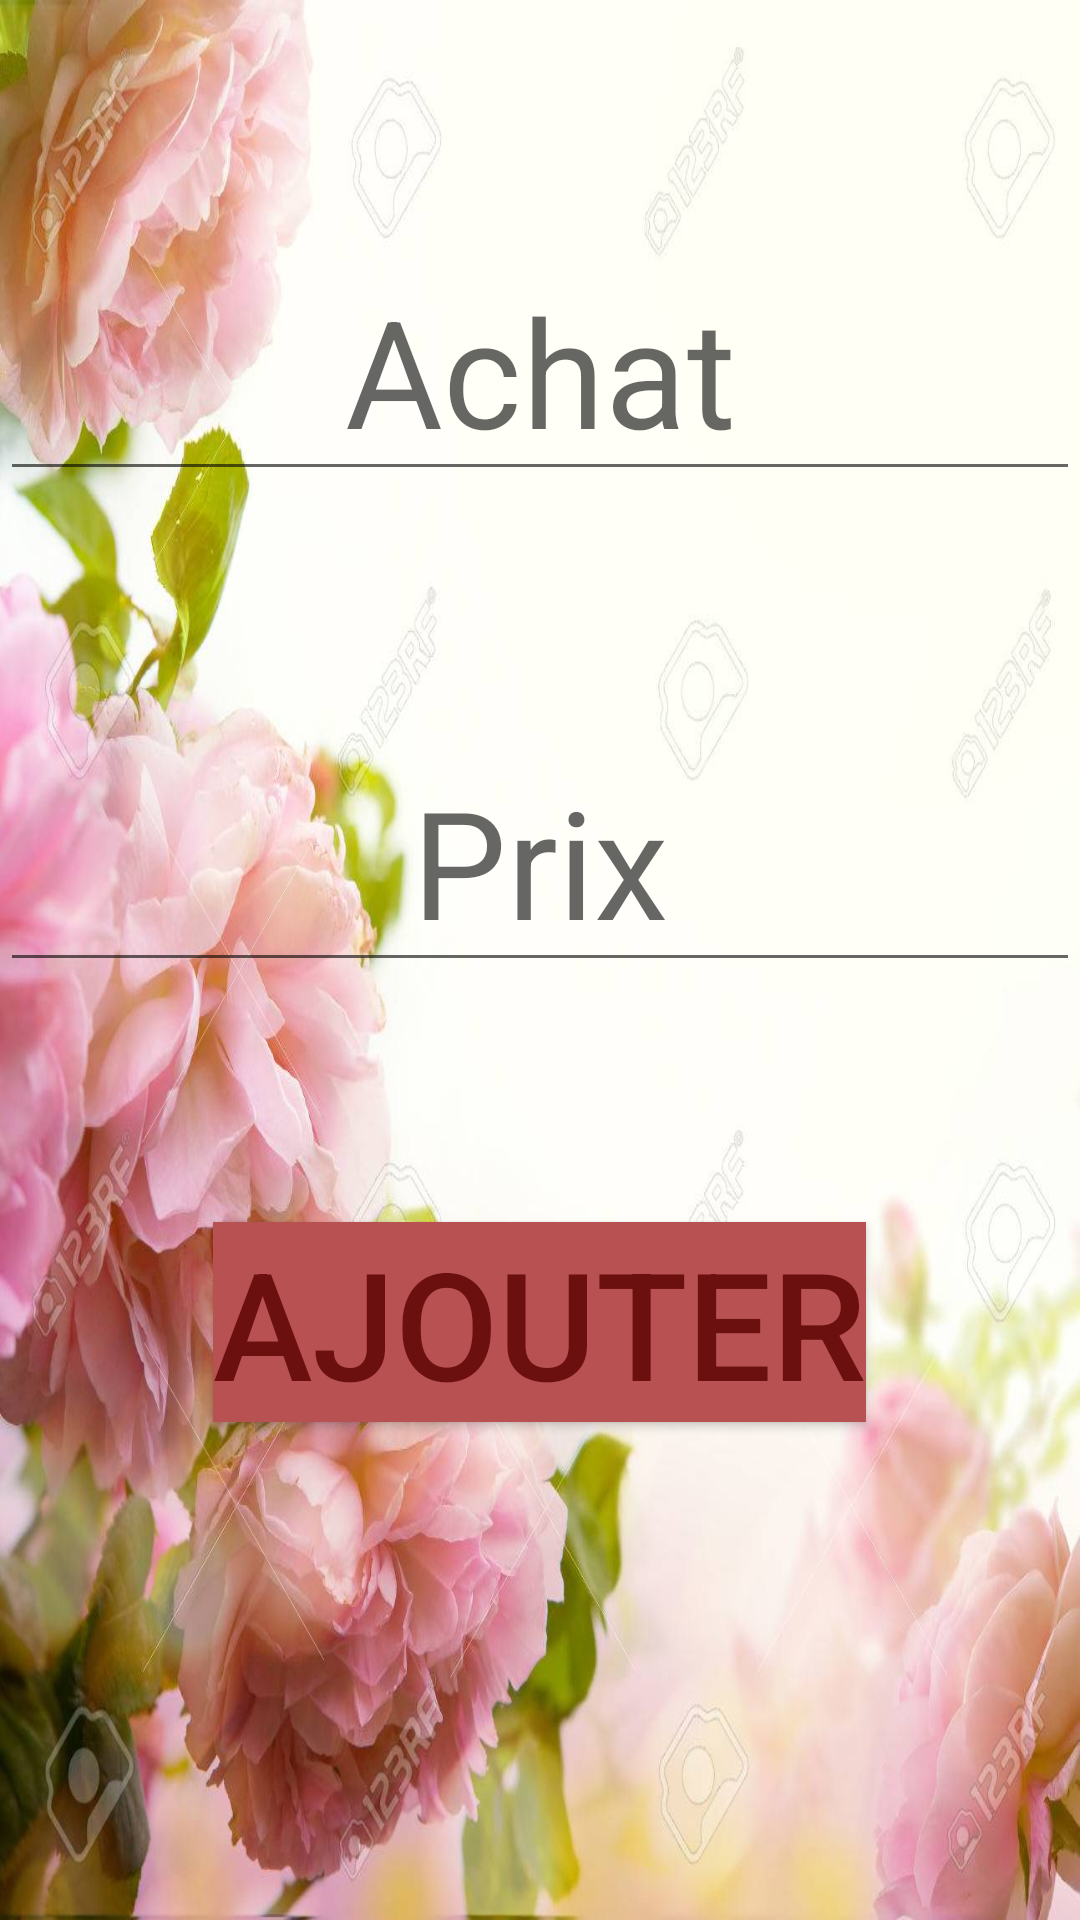

Write the Android layout XML for this screen, with the resource values it uses.
<!-- AndroidManifest.xml: application theme AppTheme -->
<!-- res/layout/activity_ajouter.xml -->
<?xml version="1.0" encoding="utf-8"?>
<LinearLayout xmlns:android="http://schemas.android.com/apk/res/android"
    xmlns:app="http://schemas.android.com/apk/res-auto"
    xmlns:tools="http://schemas.android.com/tools"
    android:layout_width="match_parent"
    android:layout_height="match_parent"
    android:background="@drawable/arriere_plan_1"
    android:orientation="vertical"
    tools:context=".Ajouter">

    <EditText
        android:id="@+id/editachat"
        android:layout_width="match_parent"
        android:layout_height="wrap_content"
        android:layout_marginTop="80dp"
        android:gravity="center"
        android:hint="Achat"
        android:textSize="50dp" />

    <EditText
        android:id="@+id/editprix"
        android:layout_width="match_parent"
        android:layout_height="wrap_content"
        android:layout_marginTop="80dp"
        android:gravity="center"
        android:hint="Prix"
        android:textSize="50dp" />

    <Button
        android:id="@+id/btnadd"
        android:layout_width="wrap_content"
        android:layout_height="wrap_content"
        android:layout_gravity="center"
        android:layout_marginTop="80dp"
        android:background="#B85252"
        android:gravity="center"
        android:text="Ajouter"
        android:textColor="#6B0F0F"
        android:textSize="50dp" />


</LinearLayout>
<!-- resources referenced by this layout -->
<resources>
  <!-- drawable arriere_plan_1: jpg bitmap (drawable-v24, 124360 bytes) -->
  <style name="AppTheme" parent="Theme.AppCompat.Light.DarkActionBar">
          
          <item name="colorPrimary">@color/colorPrimary</item>
          <item name="colorPrimaryDark">#C7534A</item>
          <item name="colorAccent">@color/colorAccent</item>
      </style>
  <color name="colorPrimary">#BD372D</color>
  <color name="colorAccent">#D81B60</color>
</resources>
